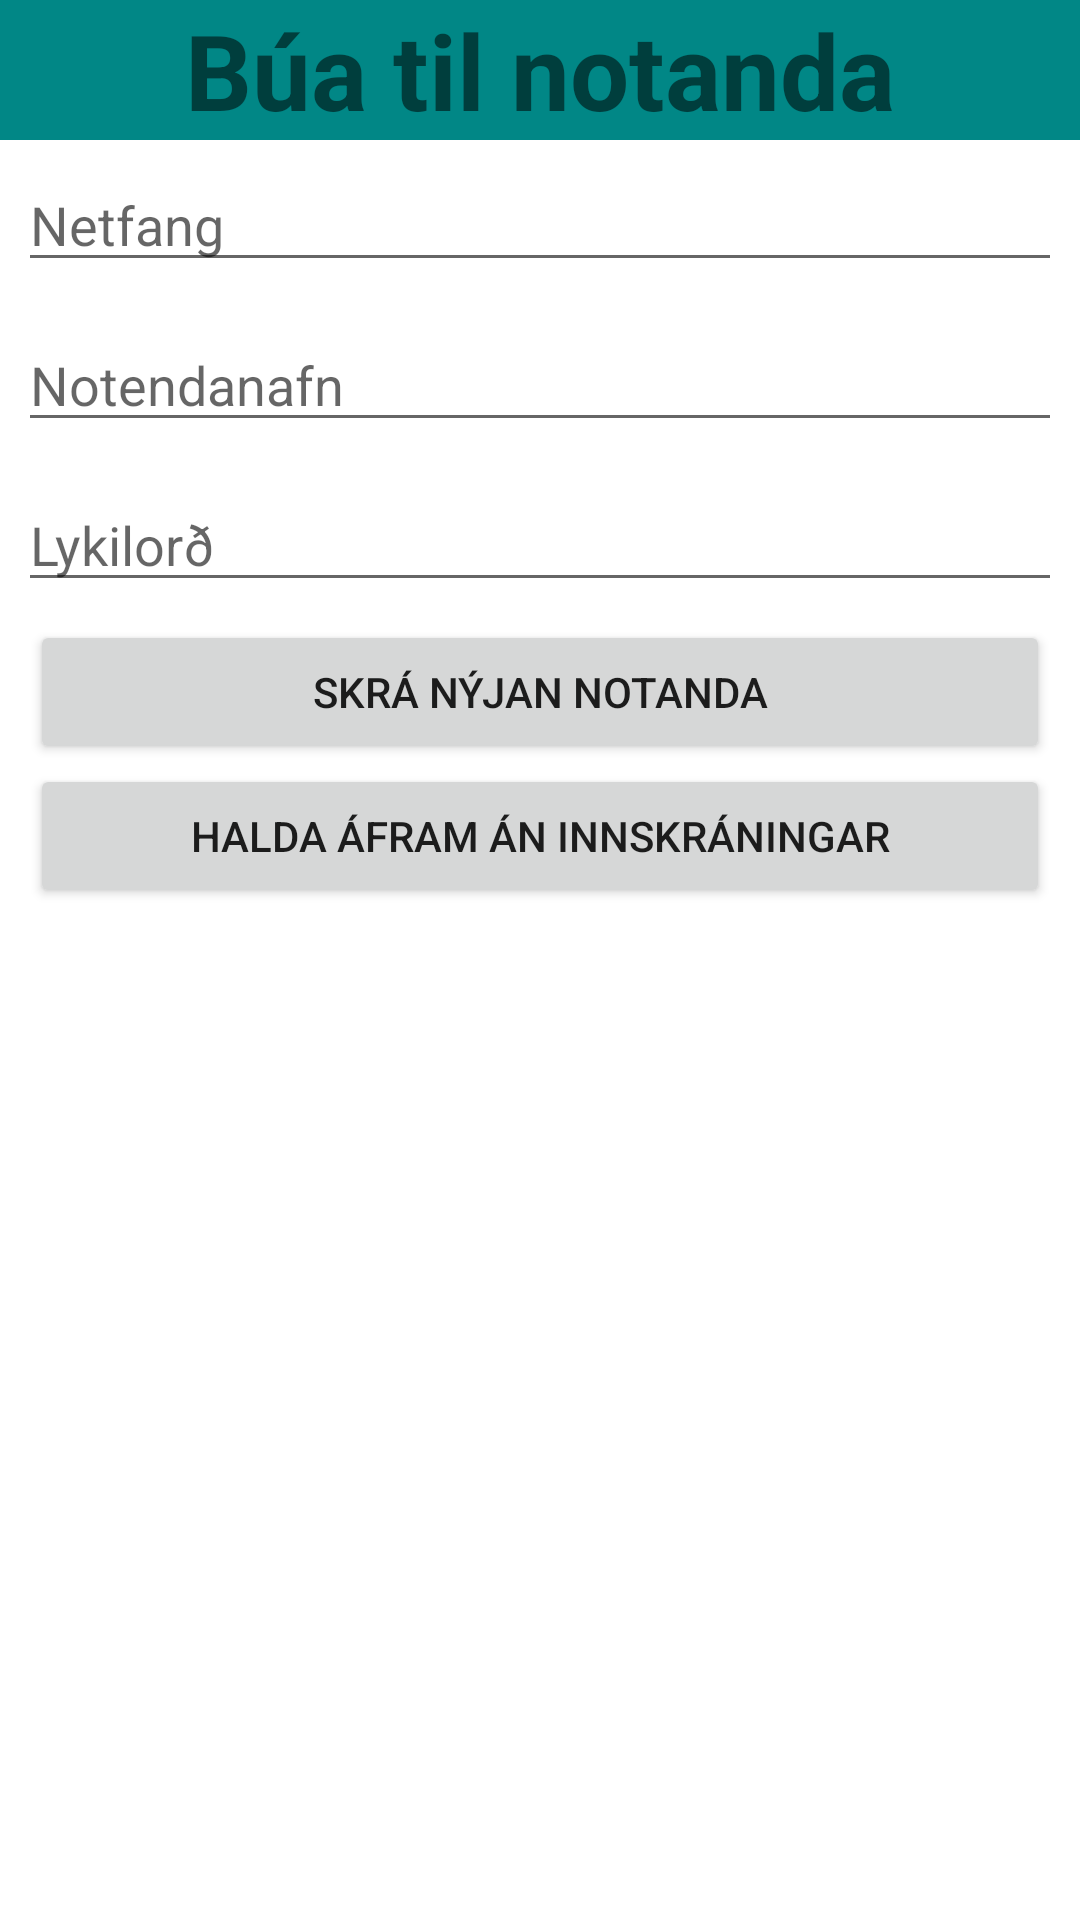

Here is an Android app screen rendered from its layout file. Give the layout XML and the strings, colors and styles it references.
<!-- AndroidManifest.xml: application theme Theme.RApp -->
<!-- res/layout/fragment_sign_up.xml -->
<?xml version="1.0" encoding="utf-8"?>
<LinearLayout xmlns:android="http://schemas.android.com/apk/res/android"
    xmlns:tools="http://schemas.android.com/tools"
    android:layout_width="match_parent"
    android:layout_height="match_parent"
    android:orientation="vertical"
    android:weightSum="2"
    tools:context=".user.SignUpFragment">

    <LinearLayout
        android:id="@+id/signuplayout"
        android:layout_weight="1"
        android:layout_width="match_parent"
        android:layout_height="0dp"
        android:orientation="vertical">

        <TextView
            android:layout_width="match_parent"
            android:layout_height="wrap_content"
            android:textSize="35dp"
            android:gravity="center"
            android:textStyle="bold"
            android:background="@color/teal_700"
            android:text="@string/bua_til_notanda"/>

        <EditText
            android:id="@+id/email_input"
            android:layout_width="match_parent"
            android:layout_height="wrap_content"
            android:layout_margin="6dp"
            android:hint="@string/netfang"
            android:inputType="text" />

        username
        <EditText
            android:id="@+id/username_input"
            android:layout_width="match_parent"
            android:layout_height="wrap_content"
            android:layout_margin="6dp"
            android:hint="@string/notendanafn"
            android:inputType="text" />

        <EditText
            android:id="@+id/password_input"
            android:layout_width="match_parent"
            android:layout_height="wrap_content"
            android:layout_margin="6dp"
            android:hint="@string/lykilord"
            android:inputType="textPassword" />

        <Button
            android:id="@+id/signup_button"
            android:layout_width="match_parent"
            android:layout_height="wrap_content"
            android:text="@string/skra_nyjan_notanda"
            android:layout_marginRight="10dp"
            android:layout_marginLeft="10dp"/>

        <Button
            android:id="@+id/continue_button"
            android:layout_width="match_parent"
            android:layout_height="wrap_content"
            android:text="@string/engin_innskraning"
            android:layout_marginRight="10dp"
            android:layout_marginLeft="10dp"/>

    </LinearLayout>

</LinearLayout>
<!-- resources referenced by this layout -->
<resources>
  <string name="bua_til_notanda">Búa til notanda</string>
  <string name="engin_innskraning">Halda áfram án innskráningar</string>
  <string name="lykilord">Lykilorð</string>
  <string name="netfang">Netfang</string>
  <string name="notendanafn">Notendanafn</string>
  <string name="skra_nyjan_notanda">Skrá nýjan notanda</string>
  <style name="Theme.RApp" parent="Theme.MaterialComponents.DayNight.DarkActionBar">
          
          <item name="colorPrimary">@color/purple_500</item>
          <item name="colorPrimaryVariant">@color/purple_700</item>
          <item name="colorOnPrimary">@color/white</item>
          
          <item name="colorSecondary">@color/teal_200</item>
          <item name="colorSecondaryVariant">@color/teal_700</item>
          <item name="colorOnSecondary">@color/black</item>
          
          <item name="android:statusBarColor" tools:targetApi="l">?attr/colorPrimaryVariant</item>
          
      </style>
  <!-- not gathered from this repository: default colours our renderer supplied (Android Studio template values) -->
  <color name="purple_500">#FF6200EE</color>
  <color name="purple_700">#FF3700B3</color>
  <color name="teal_200">#FF03DAC5</color>
  <color name="teal_700">#FF018786</color>
  <color name="black">#FF000000</color>
  <color name="white">#FFFFFFFF</color>
</resources>
